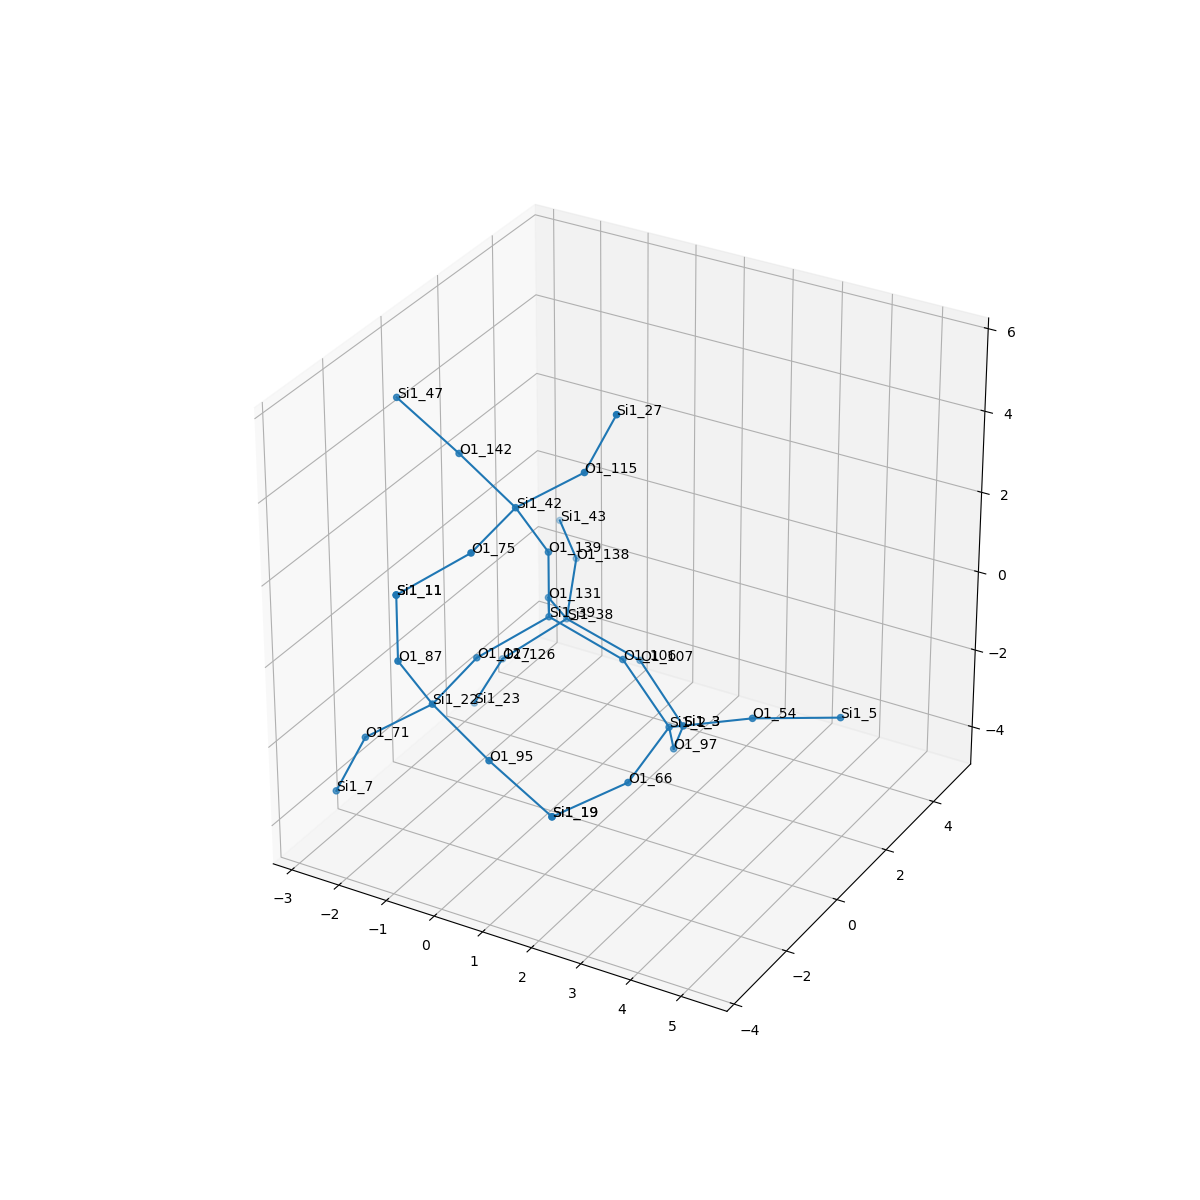

Data behind this chart, as committed beside it:
, neighbor_num, isite, atom, x, y, z, front_index
0, 0, 39, Si1, 0.0, 0.0, 0.0, 
1, 1, 131, O1, -0.7549, 1.317, -0.535, 0.0
2, 1, 127, O1, -0.7597, -1.312, -0.5396, 0.0
3, 1, 106, O1, 1.52, -5.297776297592878e-17, -0.5333, 0.0
4, 1, 139, O1, 1.232595164407831e-32, 0.0, 1.609, 0.0
5, 2, 38, Si1, -0.9569, 2.357, -1.747, 1.0
6, 2, 22, Si1, -0.7564, -2.906, -0.7549, 2.0
7, 2, 2, Si1, 2.586, -0.2194, -1.718, 3.0
8, 2, 42, Si1, -0.2453, -0.7344, 3.021, 4.0
9, 3, 126, O1, -2.002, 1.749, -2.808, 5.0
10, 3, 138, O1, -1.522, 3.748, -1.169, 5.0
11, 3, 107, O1, 0.4583, 2.616, -2.472, 5.0
12, 3, 87, O1, -1.002, -3.641, 0.6573, 6.0
13, 3, 95, O1, 0.6628, -3.366, -1.358, 6.0
14, 3, 71, O1, -1.933, -3.312, -1.777, 6.0
15, 3, 66, O1, 2.587, -1.766, -2.166, 7.0
16, 3, 97, O1, 2.191, 0.7038, -2.976, 7.0
17, 3, 54, O1, 4.055, 0.1853, -1.196, 7.0
18, 3, 115, O1, 0.9312, -0.3285, 4.043, 8.0
19, 3, 142, O1, -1.665, -0.2744, 3.625, 8.0
20, 3, 75, O1, -0.242, -2.329, 2.806, 8.0
21, 4, 23, Si1, -2.679, 1.83, -4.265, 9.0
22, 4, 43, Si1, -2.564, 4.976, -1.211, 10.0
23, 4, 3, Si1, 1.631, 2.133, -3.461, 11.0
24, 4, 11, Si1, -1.002, -3.641, 2.266, 12.0
25, 4, 19, Si1, 1.803, -3.139, -2.471, 13.0
26, 4, 7, Si1, -2.508, -3.442, -3.275, 14.0
27, 4, 19, Si1, 1.803, -3.139, -2.471, 15.0
28, 4, 3, Si1, 1.631, 2.133, -3.461, 16.0
29, 4, 5, Si1, 5.312, 1.185, -1.316, 17.0
30, 4, 27, Si1, 1.506, -0.1988, 5.541, 18.0
31, 4, 47, Si1, -2.805, -0.5017, 4.737, 19.0
32, 4, 11, Si1, -1.002, -3.641, 2.266, 20.0
